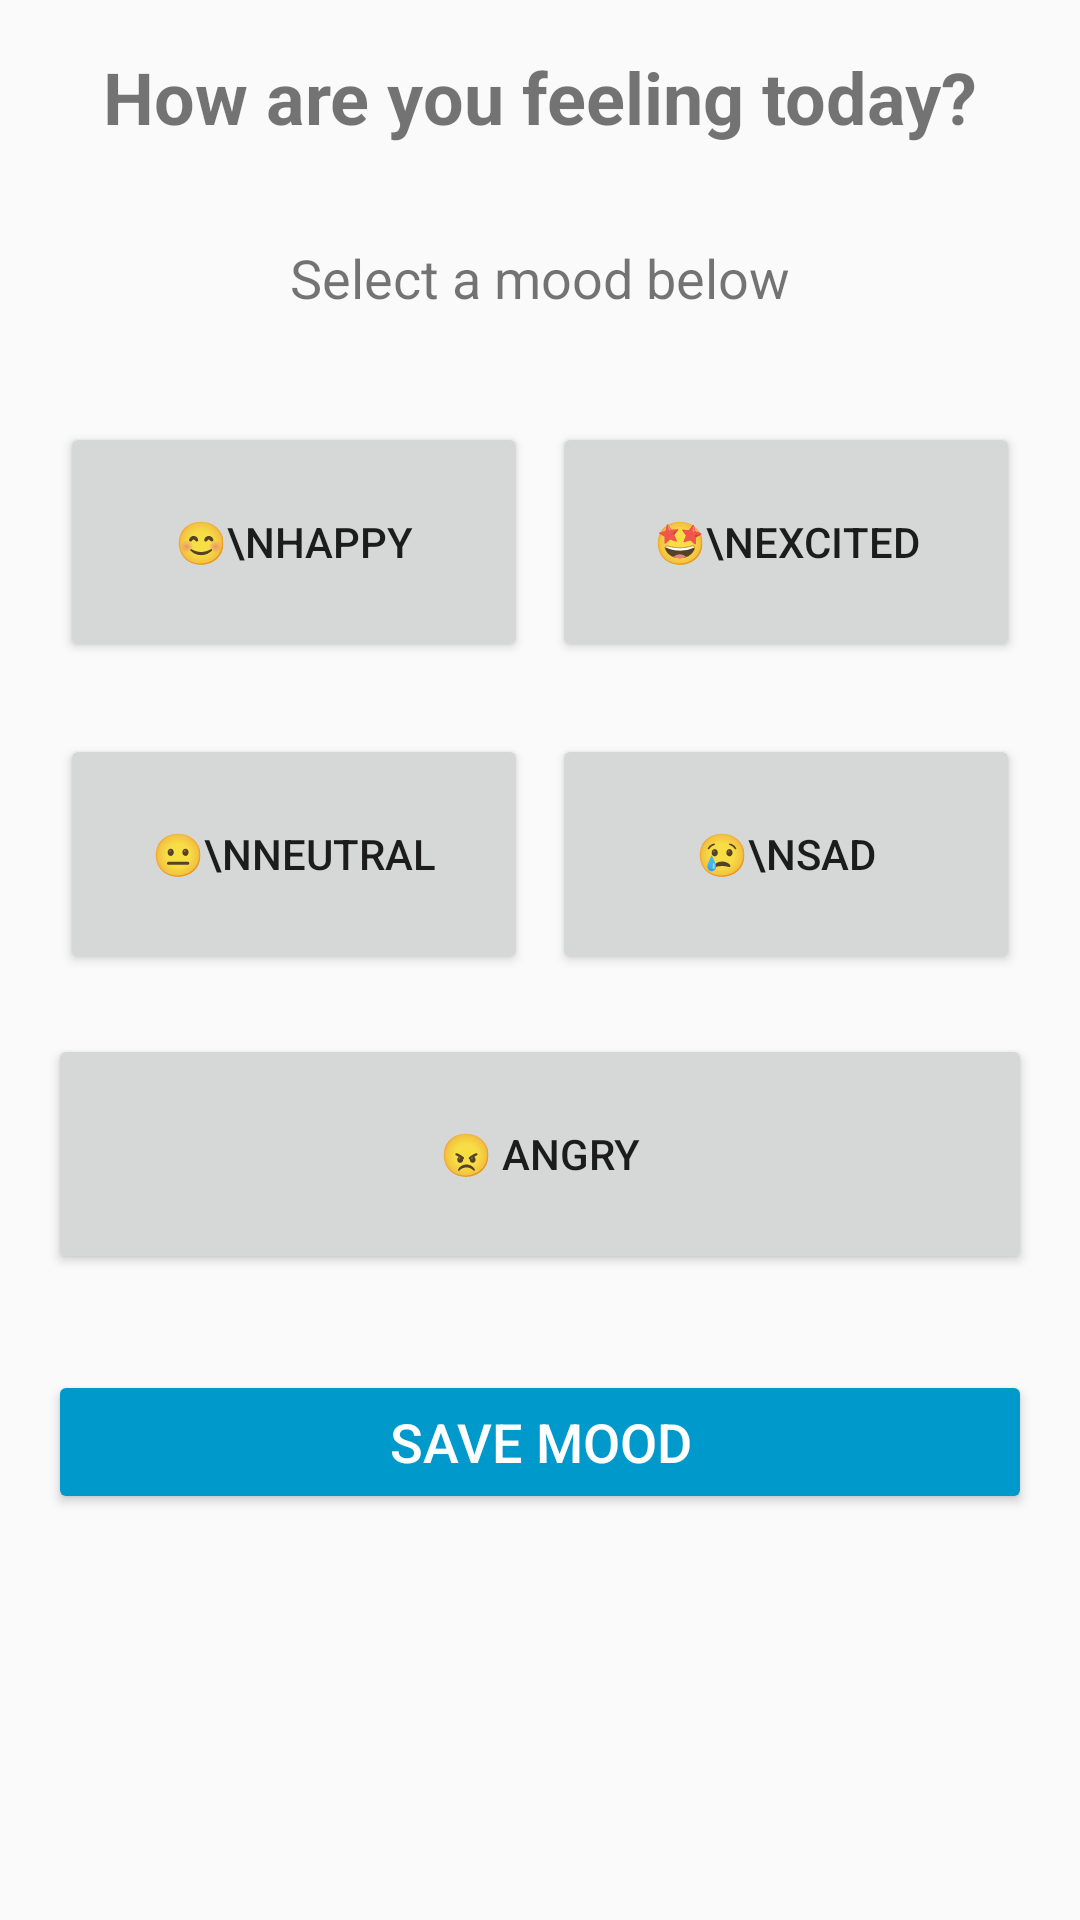

Layout XML and referenced resources for this Android screen:
<!-- AndroidManifest.xml: application theme Theme.MoodTracker -->
<!-- res/layout/activity_add_mood.xml -->
<?xml version="1.0" encoding="utf-8"?>
<LinearLayout xmlns:android="http://schemas.android.com/apk/res/android"
    android:layout_width="match_parent"
    android:layout_height="match_parent"
    android:orientation="vertical"
    android:padding="16dp">

    <TextView
        android:layout_width="match_parent"
        android:layout_height="wrap_content"
        android:text="How are you feeling today?"
        android:textSize="24sp"
        android:textStyle="bold"
        android:gravity="center"
        android:layout_marginBottom="32dp" />

    <TextView
        android:id="@+id/selectedMoodText"
        android:layout_width="match_parent"
        android:layout_height="wrap_content"
        android:text="Select a mood below"
        android:textSize="18sp"
        android:gravity="center"
        android:layout_marginBottom="32dp" />

    <LinearLayout
        android:layout_width="match_parent"
        android:layout_height="wrap_content"
        android:orientation="horizontal"
        android:layout_marginBottom="16dp">

        <Button
            android:id="@+id/btnHappy"
            android:layout_width="0dp"
            android:layout_height="80dp"
            android:layout_weight="1"
            android:text="😊\nHappy"
            android:layout_margin="4dp" />

        <Button
            android:id="@+id/btnExcited"
            android:layout_width="0dp"
            android:layout_height="80dp"
            android:layout_weight="1"
            android:text="🤩\nExcited"
            android:layout_margin="4dp" />

    </LinearLayout>

    <LinearLayout
        android:layout_width="match_parent"
        android:layout_height="wrap_content"
        android:orientation="horizontal"
        android:layout_marginBottom="16dp">

        <Button
            android:id="@+id/btnNeutral"
            android:layout_width="0dp"
            android:layout_height="80dp"
            android:layout_weight="1"
            android:text="😐\nNeutral"
            android:layout_margin="4dp" />

        <Button
            android:id="@+id/btnSad"
            android:layout_width="0dp"
            android:layout_height="80dp"
            android:layout_weight="1"
            android:text="😢\nSad"
            android:layout_margin="4dp" />

    </LinearLayout>

    <Button
        android:id="@+id/btnAngry"
        android:layout_width="match_parent"
        android:layout_height="80dp"
        android:text="😠 Angry"
        android:layout_marginBottom="32dp" />

    <Button
        android:id="@+id/btnSaveMood"
        android:layout_width="match_parent"
        android:layout_height="wrap_content"
        android:text="Save Mood"
        android:textSize="18sp"
        android:backgroundTint="@android:color/holo_blue_dark"
        android:textColor="@android:color/white" />

</LinearLayout>
<!-- resources referenced by this layout -->
<resources>
  <style name="Theme.MoodTracker" parent="android:Theme.Material.Light" />
</resources>
